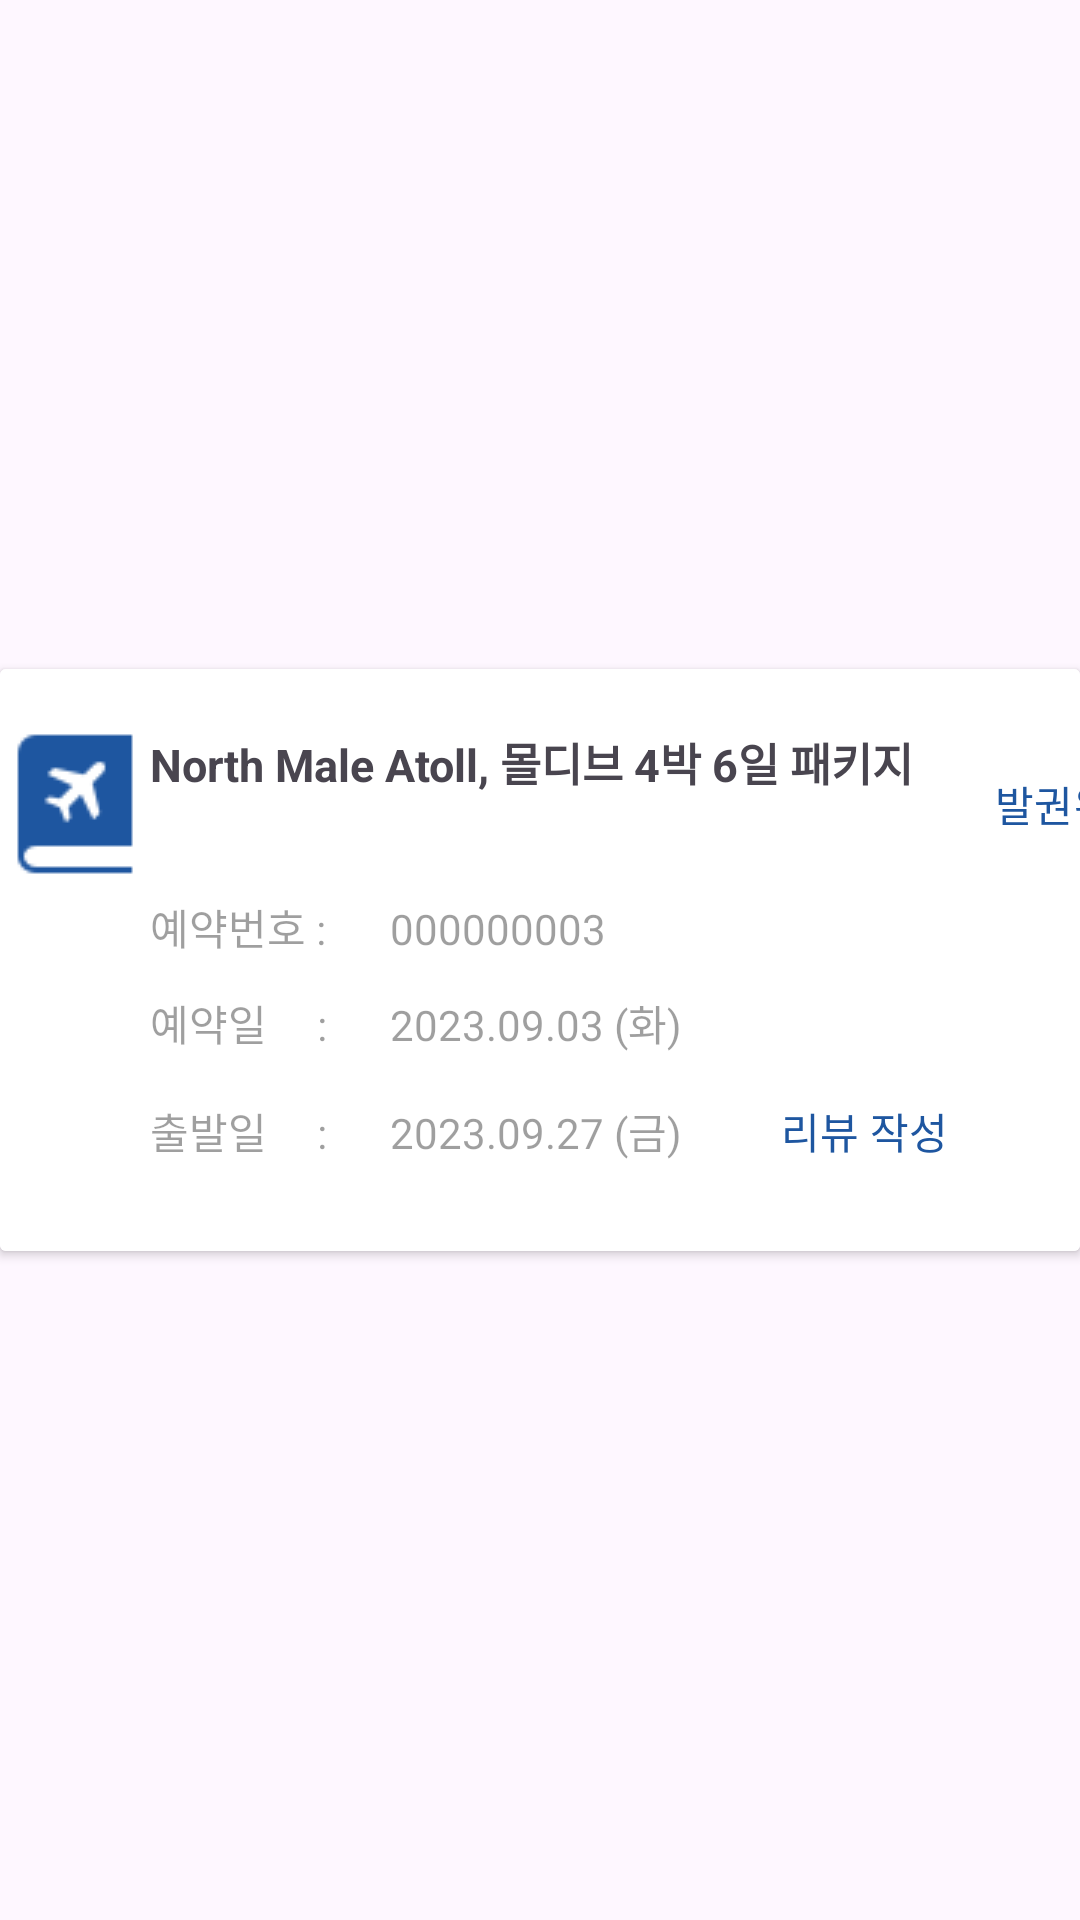

Produce the Android XML layout that renders to this screen, including the resource entries it uses.
<!-- AndroidManifest.xml: application theme Theme.SecondMiniProject -->
<!-- res/layout/reservation_list_item.xml -->
<?xml version="1.0" encoding="utf-8"?>
<androidx.constraintlayout.widget.ConstraintLayout xmlns:android="http://schemas.android.com/apk/res/android"
    xmlns:app="http://schemas.android.com/apk/res-auto"
    android:layout_width="match_parent"
    android:layout_height="wrap_content">

    <androidx.cardview.widget.CardView
        android:layout_width="match_parent"
        android:layout_height="wrap_content"
        android:background="@drawable/border"
        app:cardBackgroundColor="#FFFFFF"
        app:layout_constraintBottom_toBottomOf="parent"
        app:layout_constraintEnd_toEndOf="parent"
        app:layout_constraintStart_toStartOf="parent"
        app:layout_constraintTop_toTopOf="parent"
        >

        <LinearLayout
            android:layout_width="match_parent"
            android:layout_height="match_parent"
            android:background="#FFFFFF"
            android:backgroundTint="#FFFFFF"
            android:orientation="vertical"
            android:paddingVertical="20dp">

            <LinearLayout
                android:layout_width="match_parent"
                android:layout_height="match_parent"
                android:backgroundTint="#FFFFFF"
                android:orientation="horizontal">

                <TextView
                    android:id="@+id/reservation_list_title"
                    android:layout_width="wrap_content"
                    android:layout_height="50dp"
                    android:backgroundTint="#FFFFFF"
                    android:drawableLeft="@drawable/ic_travel_blue"
                    android:gravity="top"
                    android:layout_gravity="center_vertical"
                    android:text="North Male Atoll, 몰디브 4박 6일 패키지"
                    android:textSize="15dp"
                    android:textStyle="bold" />

                <TextView
                    android:id="@+id/reservation_list_reservation_state"
                    style="?attr/materialButtonOutlinedStyle"
                    android:layout_width="106dp"
                    android:layout_height="match_parent"
                    android:layout_marginEnd="20dp"
                    android:clickable="false"
                    android:text="발권완료"
                    android:textColor="#1E56A0"
                    app:strokeColor="@android:color/transparent" />

            </LinearLayout>

            <LinearLayout
                android:layout_width="match_parent"
                android:layout_height="match_parent"
                android:backgroundTint="#FFFFFF"
                android:orientation="horizontal">

                <TextView
                    android:layout_width="70dp"
                    android:layout_height="32dp"
                    android:layout_marginLeft="50dp"
                    android:backgroundTint="#FFFFFF"
                    android:gravity="center_vertical"
                    android:text="예약번호 : "
                    android:textColor="#60000000" />

                <TextView
                    android:id="@+id/reservation_list_number"
                    android:layout_width="wrap_content"
                    android:layout_height="30dp"
                    android:layout_marginLeft="10dp"
                    android:backgroundTint="#FFFFFF"
                    android:gravity="center_vertical"
                    android:text="000000003  "
                    android:textColor="#60000000" />
            </LinearLayout>

            <LinearLayout
                android:layout_width="match_parent"
                android:layout_height="match_parent"
                android:backgroundTint="#FFFFFF"
                android:orientation="horizontal">

                <TextView

                    android:layout_width="70dp"
                    android:layout_height="32dp"
                    android:layout_marginLeft="50dp"
                    android:backgroundTint="#FFFFFF"
                    android:gravity="center_vertical"
                    android:text="예약일     : "
                    android:textColor="#60000000" />

                <TextView
                    android:id="@+id/reservation_list_reservation_day"
                    android:layout_width="wrap_content"
                    android:layout_height="30dp"
                    android:layout_marginLeft="10dp"
                    android:backgroundTint="#FFFFFF"
                    android:gravity="center_vertical"
                    android:text="2023.09.03 (화)"
                    android:textColor="#60000000" />
            </LinearLayout>

            <LinearLayout
                android:layout_width="match_parent"
                android:layout_height="match_parent"
                android:backgroundTint="#FFFFFF"
                android:orientation="horizontal">

                <TextView

                    android:layout_width="70dp"
                    android:layout_height="30dp"
                    android:layout_marginLeft="50dp"
                    android:backgroundTint="#FFFFFF"
                    android:gravity="center_vertical"
                    android:text="출발일     : "
                    android:textColor="#60000000" />

                <TextView
                    android:id="@+id/reservation_list_start_day"
                    android:layout_width="wrap_content"
                    android:layout_height="30dp"
                    android:layout_marginLeft="10dp"
                    android:backgroundTint="#FFFFFF"
                    android:gravity="center_vertical"
                    android:text="2023.09.27 (금)"
                    android:textColor="#60000000" />

                <Space
                    android:layout_width="wrap_content"
                    android:layout_height="wrap_content"
                    android:layout_weight="1" />

                <Button
                    android:id="@+id/btn_reservation_list_write_review"
                    style="?attr/materialButtonOutlinedStyle"
                    android:layout_width="wrap_content"
                    android:layout_height="40dp"
                    android:layout_marginEnd="20dp"
                    android:text="리뷰 작성"

                    android:textColor="#1E56A0"
                    app:strokeColor="#1E56A0" />
            </LinearLayout>
        </LinearLayout>
    </androidx.cardview.widget.CardView>
</androidx.constraintlayout.widget.ConstraintLayout>
<!-- resources referenced by this layout -->
<resources>
  <!-- drawable border (drawable) -->
  <?xml version="1.0" encoding="utf-8"?>
  <shape xmlns:android="http://schemas.android.com/apk/res/android"
      android:padding = "10dp"
      android:shape="rectangle">
  
      <stroke android:width="2dp"
          android:color="#30000000"/>
  
  
      <solid android:color="#FFFFFF"/>
  
  
  </shape>
  <!-- drawable ic_travel_blue: png bitmap (drawable, 746 bytes) -->
  <style name="Theme.SecondMiniProject" parent="Base.Theme.SecondMiniProject" />
  <style name="Base.Theme.SecondMiniProject" parent="Theme.Material3.DayNight.NoActionBar">
          
          
          
          
          <item name="android:windowLightStatusBar">true</item>
      </style>
</resources>
